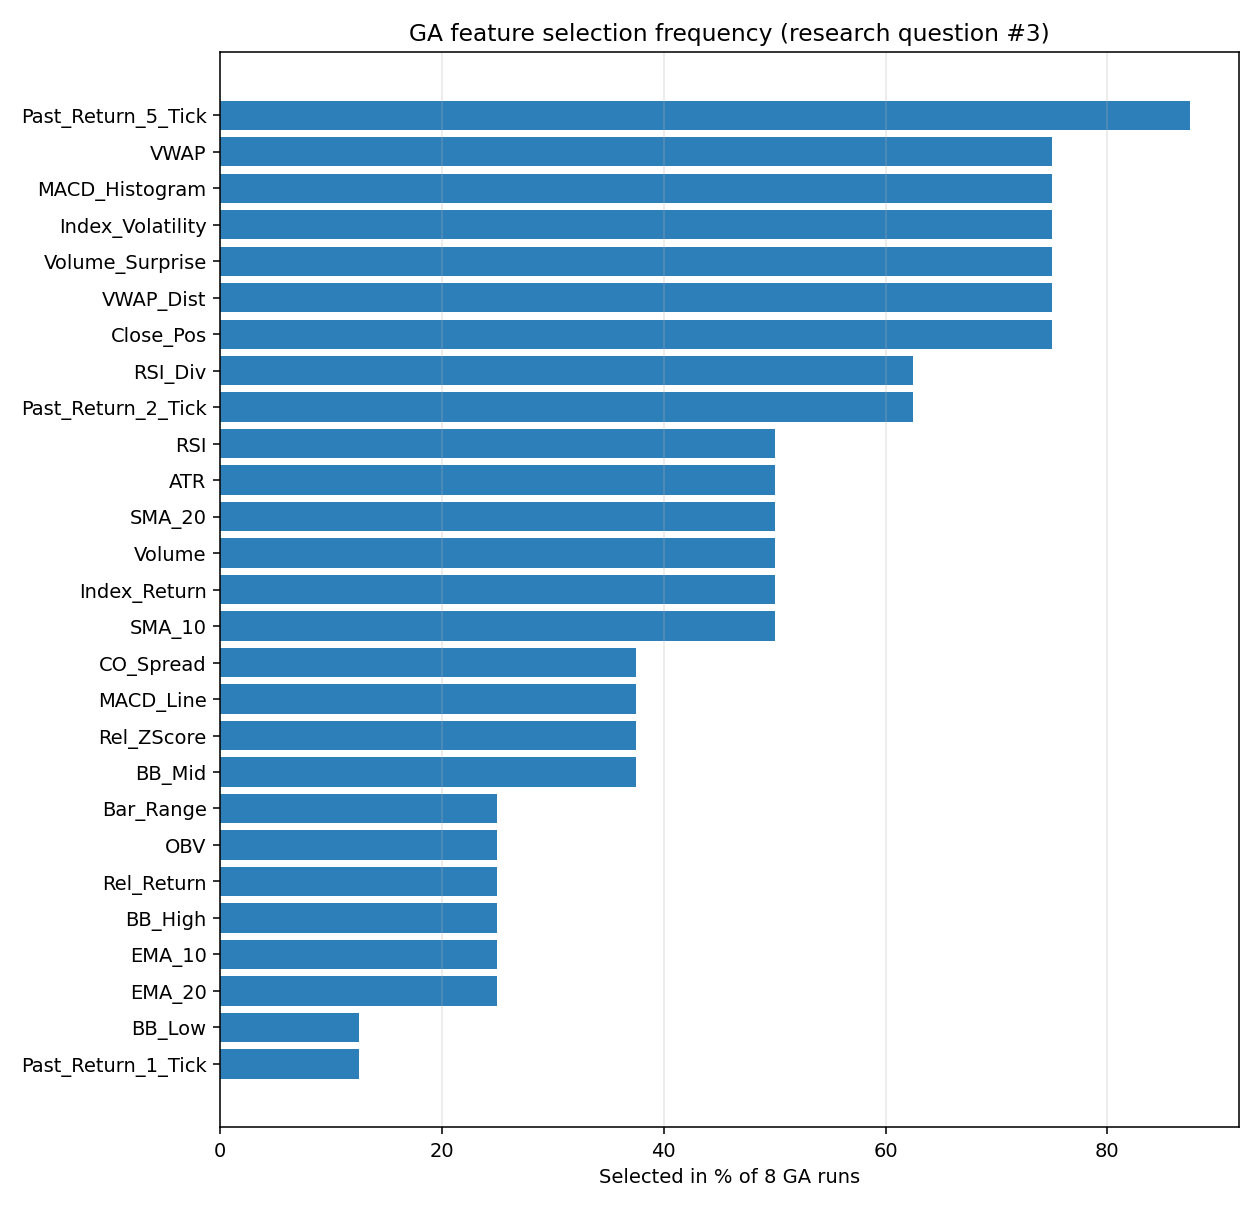

The data file committed next to this chart (first rows):
feature, times_selected, selection_rate
Past_Return_5_Tick, 7, 0.875
VWAP, 6, 0.75
MACD_Histogram, 6, 0.75
Index_Volatility, 6, 0.75
Volume_Surprise, 6, 0.75
VWAP_Dist, 6, 0.75
Close_Pos, 6, 0.75
RSI_Div, 5, 0.625
Past_Return_2_Tick, 5, 0.625
RSI, 4, 0.5
ATR, 4, 0.5
SMA_20, 4, 0.5
Volume, 4, 0.5
Index_Return, 4, 0.5
SMA_10, 4, 0.5
CO_Spread, 3, 0.375
MACD_Line, 3, 0.375
Rel_ZScore, 3, 0.375
BB_Mid, 3, 0.375
Bar_Range, 2, 0.25
OBV, 2, 0.25
Rel_Return, 2, 0.25
BB_High, 2, 0.25
EMA_10, 2, 0.25
EMA_20, 2, 0.25
BB_Low, 1, 0.125
Past_Return_1_Tick, 1, 0.125
